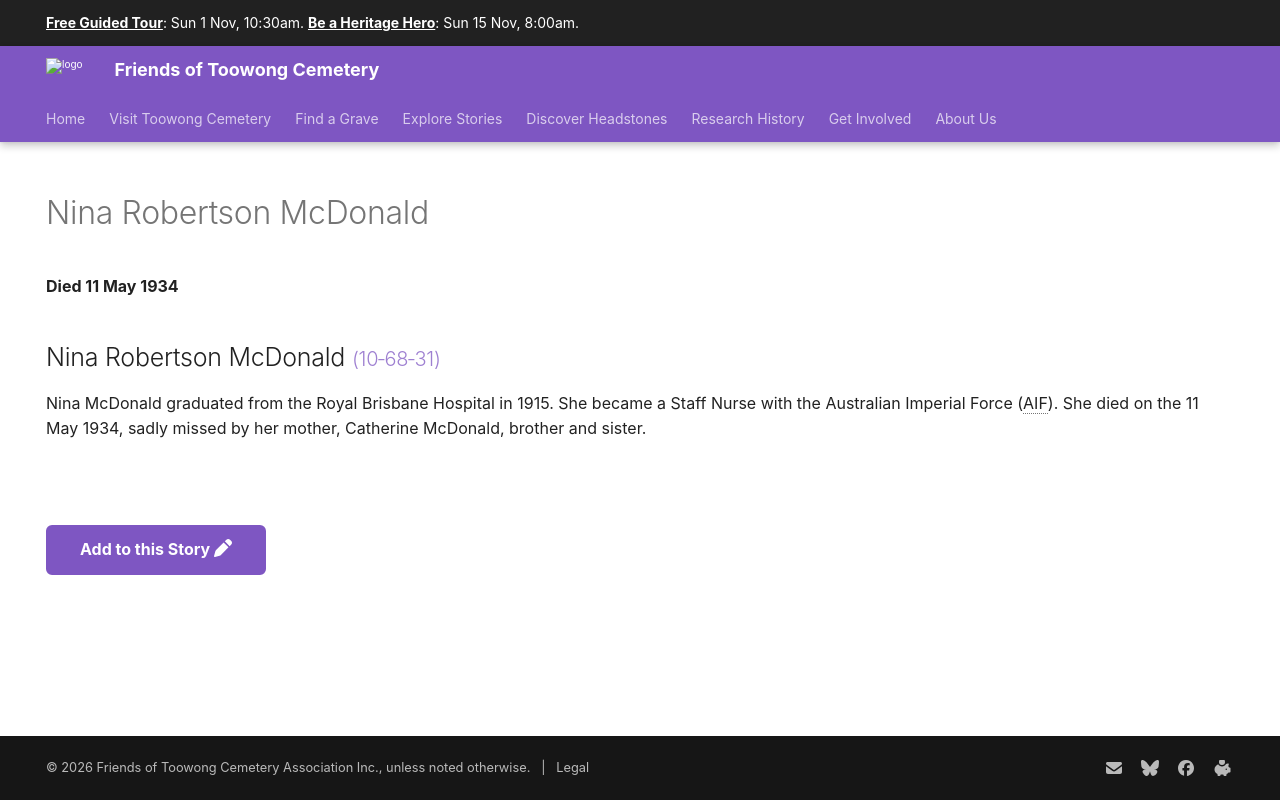

repository: 1871fotc/1871fotc.github.io · page: research/nina-robertson-mcdonald/index.html · generator: mkdocs

---
title: Nina Robertson McDonald
description: Staff Nurse with the Australian Infantry Force
hide:
  - toc
  - navigation  
---

# Nina Robertson McDonald

**Died 11 May 1934**

--8<-- "snippets/nina-robertson-mcdonald.md"

--8<-- "snippets/add-to-this-story.md"
